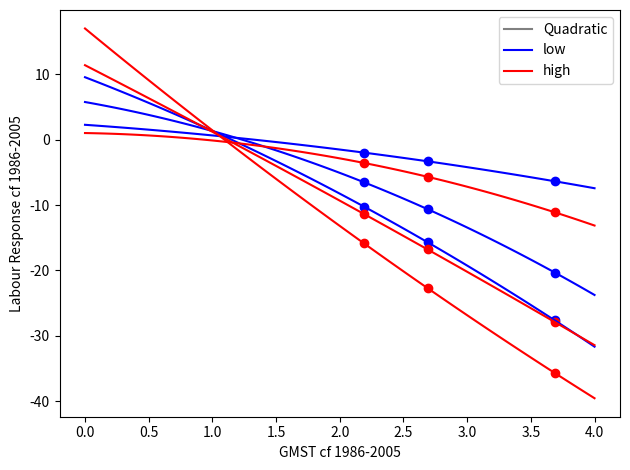

This chart was generated by the following Python code: (Note: this script raises an exception after producing the figure.)
import numpy as np
from scipy.optimize import curve_fit
import matplotlib.pyplot as plt
import scipy.stats
from matplotlib.lines import Line2D

FIGDIR = '../plots'

exposures = ['low', 'high']
# ptiles = ['0', '25', '50', '75', '100']
ptiles = ['25', '50', '75']

impacts = {}
for exposure in exposures:
    impacts[exposure] = {}
    
# before, used data from their supp tables. but don't trust this - it 
# doesnt match their plots. so here, take the 0, 25, 50, 75, 100 %iles
# traced from their graphs, which we should be able to trust.
# one issue is that this seems to be the spread between gridpoints...
    
# impacts['low']['0'] = [2.95, 3.48, 5.21]
impacts['low']['25'] = [-1.97, -3.30, -6.36]
impacts['low']['50'] = [-6.50, -10.62, -20.33]
impacts['low']['75'] = [-10.22, -15.68, -27.65]
# impacts['low']['100'] = [-22.06, -32.71, -48.80]

# impacts['high']['0'] = [4.26, 4.73, 7.09]
impacts['high']['25'] = [-3.55, -5.67, -11.11]
impacts['high']['50'] = [-11.35, -16.78, -27.90]
impacts['high']['75'] = [-15.84, -22.70, -35.70]
# impacts['high']['100'] = [-31.69, -44.92, -66.19]


temps_cf_1986_2005 = [1.5, 2.0, 3.0]

# use the 2022 indicators paper as used in FRIDA calibration
t_offset_pi_to_1986_2005 = 0.688948529

temps_cf_pi = temps_cf_1986_2005 + np.asarray(t_offset_pi_to_1986_2005)

temps_plot = np.linspace(0, 4, 100)

colors = {
    'low':'blue',
    'high':'red',
    }

def fit1(x, alpha, beta_t, beta_t2):
    yhat = alpha + beta_t*x + beta_t2*x**2
    return yhat

fitname = 'Quadratic'


params = {}
for exposure in exposures:
    params[exposure] = {}
    params[exposure][fitname] = {}

    for ptile in ptiles:
        
        plt.scatter(temps_cf_pi, impacts[exposure][ptile], color=colors[exposure])

        
        params_in, _ = curve_fit(
            fit1, temps_cf_pi, impacts[exposure][ptile])
        
        params[exposure][fitname][ptile] = params_in
        
        plt.plot(temps_plot, fit1(temps_plot, *params_in), 
                 color=colors[exposure])
            
handles = []
for fit in [fit1]:#[fit1, fit2]:
    handles.append(Line2D([0], [0], label=fitname, color='grey'))

for exposure in exposures:
    handles.append(Line2D([0], [0], label=exposure, color=colors[exposure]))

plt.legend(handles=handles)
plt.xlabel('GMST cf 1986-2005')
plt.ylabel('Labour Response cf 1986-2005')

plt.tight_layout()
# plt.savefig(f'{FIGDIR}/dasgupta_traced.png', dpi=300)
# plt.clf()

#%%

def opt(x, q25_desired, q50_desired, q75_desired):
    q25, q50, q75 = scipy.stats.skewnorm.ppf(
        (0.25, 0.50, 0.75), x[0], loc=x[1], scale=x[2]
    )
    return (q25 - q25_desired, q50 - q50_desired, q75 - q75_desired)

temps_stats = np.linspace(0.5, 4.5, 9) 


dist_params = {}
for impact in impacts.keys():
    dist_params[impact] = {}
        
    for t in temps_stats:
        
        q25_in = fit2(t, *params[impact]['quadratic']['25'])
        q50_in = fit2(t, *params[impact]['quadratic']['50'])
        q75_in = fit2(t, *params[impact]['quadratic']['75'])
    
        params_in = scipy.optimize.root(opt, [1, 1, 1], 
                    args=(q25_in, q50_in, q75_in)).x
            
        dist_params[impact][t] = params_in

#%%

percentiles = np.linspace(0.05, 0.95, 19)

percentiles = np.asarray([0.25, 0.5, 0.75])

linestyle_list = ['dotted', 'solid', 'dashed']

for impact in impacts.keys():
    
    for perc_i, percentile in enumerate(percentiles):
        vals = []
        for t in temps_stats:
            params_dist = dist_params[impact][t]
            
            vals.append(scipy.stats.skewnorm.ppf(percentile, 
                         params_dist[0], params_dist[1], params_dist[2]))
            
            
        params_percentile, _ = curve_fit(
            fit2, temps_stats, vals)
             
    
        plt.plot(temps_plot, fit2(temps_plot, *params_percentile), 
                 linestyle = linestyle_list[perc_i],
                 label=f'{impact} {100*percentile}', color=colors[impact])
